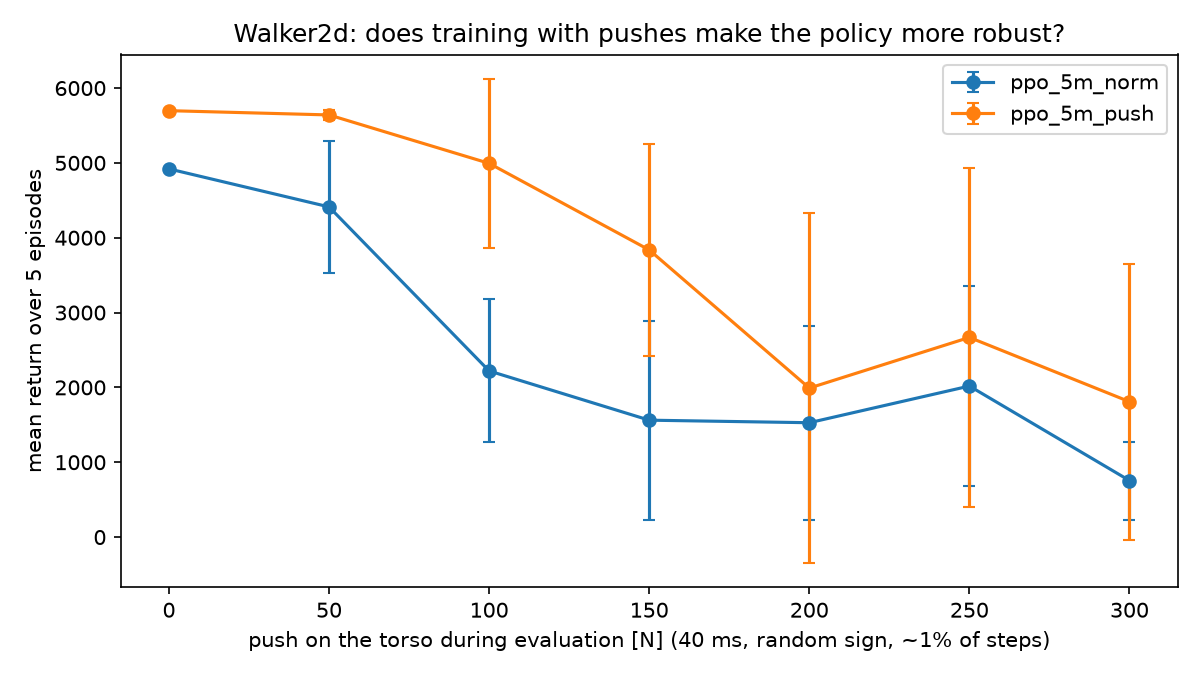

The data file committed next to this chart (first rows):
run, push_N, mean_return, std_return, full_episodes, episodes
ppo_5m_norm, 0, 4920, 6, 5, 5
ppo_5m_norm, 50, 4412, 887, 4, 5
ppo_5m_norm, 100, 2220, 955, 0, 5
ppo_5m_norm, 150, 1562, 1330, 0, 5
ppo_5m_norm, 200, 1528, 1297, 0, 5
ppo_5m_norm, 250, 2018, 1342, 0, 5
ppo_5m_norm, 300, 755, 521, 0, 5
ppo_5m_push, 0, 5698, 9, 5, 5
ppo_5m_push, 50, 5641, 66, 5, 5
ppo_5m_push, 100, 4994, 1131, 4, 5
ppo_5m_push, 150, 3837, 1412, 2, 5
ppo_5m_push, 200, 1991, 2338, 1, 5
ppo_5m_push, 250, 2668, 2266, 1, 5
ppo_5m_push, 300, 1809, 1846, 1, 5
